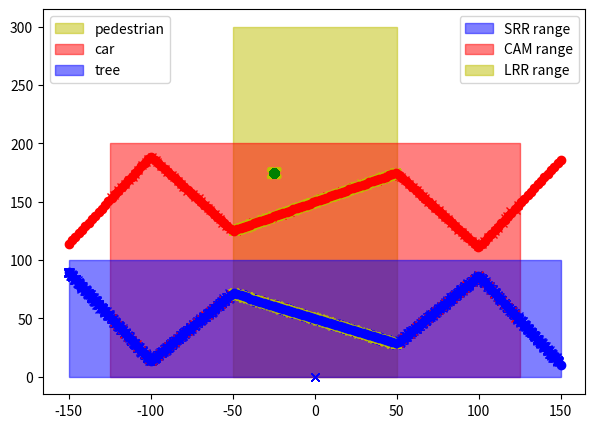

Write Python code to recreate this figure.
import csv
import os
import numpy as np
import matplotlib.pyplot as plt
from matplotlib.legend import Legend

SRR_SENSOR_ID = 0
LRR_SENSOR_ID = 1
CAM_SENSOR_ID = 2

NO_OBJECT_ID = 0
PEDESTRIAN_OBJECT_ID = 1
CAR_OBJECT_ID = 2
TREE_OBJECT_ID = 3

width = 300
height = 300
num_samples = 150
num_detections = 20

segment_x = width/3;
segment_y = height/3

car_ped_x_offset = -150

srr_range = [car_ped_x_offset,0,width, segment_y]
lrr_range = [car_ped_x_offset + segment_x, 0, segment_x, height]
cam_range = [car_ped_x_offset + 25, 0, width-50, segment_y*2]

static_tree_x = 125
static_tree_y = 175

def range_contains(rect, x,y):
    if (x < rect[0] or y < rect[1]):
        return False
    x -= rect[0]
    y -= rect[1]    
    return x < rect[2] and y < rect[3]

def add_measurement_with_noise(measurement, sensor_id, object_id, timestamp, x, y, spread, num_samples):
    for i in range(0, num_samples):
        measurement.append(sensor_id)
        measurement.append(object_id)
        measurement.append(timestamp)

        # add some gaussian noise to coordinate
        measurement.append(np.random.normal(x, spread))
        measurement.append(np.random.normal(y, spread))

def generate_measurements(srr, lrr, cam, obj_id, x, y, timestamp):
    srr_spread = 0.5
    lrr_spread = 0.5
    cam_spread = 0.5

    if range_contains(srr_range, x, y):
        add_measurement_with_noise(srr, SRR_SENSOR_ID, obj_id,
                                        timestamp, x, y, srr_spread, num_detections)
    if range_contains(lrr_range, x, y):
        add_measurement_with_noise(lrr, LRR_SENSOR_ID, obj_id,
                                        timestamp, x, y, lrr_spread, num_detections)
    if range_contains(cam_range, x, y):
        add_measurement_with_noise(cam, CAM_SENSOR_ID, obj_id,
                                        timestamp, x, y, cam_spread, 1)

def generate_empty_measurement_if_needed(srr, lrr, cam, obj_id, x, y, timestamp):
    if not range_contains(srr_range, x, y):
        add_measurement_with_noise(srr, SRR_SENSOR_ID, NO_OBJECT_ID,
                                        timestamp, 0, 0, 0, 1)
    if not range_contains(lrr_range, x, y):
        add_measurement_with_noise(lrr, LRR_SENSOR_ID, NO_OBJECT_ID,
                                        timestamp, 0, 0, 0, 1)
    if not range_contains(cam_range, x, y):
        add_measurement_with_noise(cam, CAM_SENSOR_ID, NO_OBJECT_ID,
                                        timestamp, 0, 0, 0, 1)
        
def chop_measurement(measurement, n):
    for i in range(0, len(measurement), n):
        yield measurement[i:i+n]

def write_measurement_to_csv_file(measurement, filename):
    entries = list(chop_measurement(measurement, 5))
    with open(filename, mode='w') as csv_file:
        fieldnames = ['objId', 'x', 'y', 'timestamp']
        writer = csv.DictWriter(csv_file, fieldnames=fieldnames)
        writer.writeheader()
        for entry in entries:
            writer.writerow({'objId': entry[1], \
                                'x': entry[3], 'y': entry[4], 'timestamp': entry[2]})

def write_ground_truth_to_csv_file(obj_id, x, y, filename, m, write_header=False):
    with open(filename, mode=m) as csv_file:
        fieldnames = ['objId', 'x', 'y', 'timestamp']
        writer = csv.DictWriter(csv_file, fieldnames=fieldnames)
        writer.writeheader()
        for i in range(len(x)):
            writer.writerow({'objId': obj_id, \
                            'x': x[i], 'y': y[i], 'timestamp': i})


def generate_ground_truth(width, scale, anchor_x, anchor_y, spacing, num_samples):
    global car_ped_x_offset
    ground_x = np.linspace(car_ped_x_offset, 150, num_samples)
    ground_x = list(np.asarray(ground_x))
    ground_y = np.interp(ground_x, anchor_x, anchor_y)
    ground_y = list(np.asarray(ground_y) + scale + spacing)
    return ground_x, ground_y

if __name__ == '__main__':
    # use seed to get determined randomness for signal noise
    np.random.seed(21)

    # Input for pedestrian samples
    spacing = 10
    scale = srr_range[3]/2 - spacing
    anchor_x = np.linspace(car_ped_x_offset, width, 10)
    anchor_y = scale*np.sin(anchor_x*0.2)
    pedestrian_x, pedestrian_y = \
        generate_ground_truth(width, scale, anchor_x, anchor_y, spacing, num_samples)

    # Input for car samples
    offset = 10
    scale = cam_range[3]/4 - offset
    anchor_x = np.linspace(car_ped_x_offset, width, 10)
    anchor_y = scale*np.sin(anchor_x*0.175)
    car_x, car_y = \
        generate_ground_truth(width, scale, anchor_x, anchor_y, srr_range[3] + offset, num_samples)


    tree_x = []
    tree_y = []
    for i in range(num_samples):
        tree_x.append(static_tree_x + car_ped_x_offset)
        tree_y.append(static_tree_y)

    # Generate measurements
    timestamp = 0
    current_pedestrian_sample = 0
    current_car_sample = 0
    current_tree_sample = 0
    start_pedestrian_on_timestap = 0
    start_car_on_timestap = 10

    srr = []
    lrr = []
    cam = []

    while current_pedestrian_sample < num_samples and current_car_sample < num_samples:
        if current_pedestrian_sample < num_samples and timestamp >= start_pedestrian_on_timestap:
            x = pedestrian_x[current_pedestrian_sample]
            y = pedestrian_y[current_pedestrian_sample]
            generate_measurements(srr, lrr, cam, PEDESTRIAN_OBJECT_ID, x, y, timestamp)

        if current_car_sample < num_samples and timestamp >= start_car_on_timestap:
            x = car_x[current_car_sample]
            y = car_y[current_car_sample]
            generate_measurements(srr, lrr, cam, CAR_OBJECT_ID, x, y, timestamp)

        if current_tree_sample < num_samples:
            x = tree_x[current_tree_sample]
            y = tree_y[current_tree_sample]
            generate_measurements(srr, lrr, cam, TREE_OBJECT_ID, x, y, timestamp)

        generate_empty_measurement_if_needed(srr, lrr, cam, TREE_OBJECT_ID, x, y, timestamp)

        if timestamp >= start_pedestrian_on_timestap:
            current_pedestrian_sample += 1
        if timestamp >= start_car_on_timestap:
            current_car_sample += 1
        current_tree_sample += 1
        timestamp += 1

    write_measurement_to_csv_file(srr, 'short_range_radar.csv')
    write_measurement_to_csv_file(lrr, 'long_range_radar.csv')
    write_measurement_to_csv_file(cam, 'camera.csv')
    write_ground_truth_to_csv_file(PEDESTRIAN_OBJECT_ID, \
                                    pedestrian_x, pedestrian_y, \
                                    'ground_truth.csv', 'w+', True)
    write_ground_truth_to_csv_file(CAR_OBJECT_ID, \
                                    car_x, car_y, \
                                    'ground_truth.csv', 'a')
    write_ground_truth_to_csv_file(TREE_OBJECT_ID, \
                                    tree_x, tree_y, \
                                    'ground_truth.csv', 'a')

    # Visualize samples
    plt.figure(figsize=(7, 5))
    lrr_rect = plt.Rectangle((lrr_range[0], lrr_range[1]),
                              lrr_range[2], lrr_range[3],
                              color='y', edgecolor='None', alpha=0.5,
                              label='LRR range')
    plt.gca().add_patch(lrr_rect)
    cam_rect = plt.Rectangle((cam_range[0], cam_range[1]),
                              cam_range[2], cam_range[3],
                              color='r', edgecolor='None', alpha=0.5,
                              label='CAM range')
    plt.gca().add_patch(cam_rect)
    srr_rect = plt.Rectangle((srr_range[0], srr_range[1]),
                              srr_range[2], srr_range[3],
                              color='b', edgecolor='None', alpha=0.5,
                              label='SRR range')
    plt.gca().add_patch(srr_rect)

    # measurements
    plt.plot(srr[3::5], srr[4::5], 'bx')
    plt.plot(cam[3::5], cam[4::5], 'rx')
    plt.plot(lrr[3::5], lrr[4::5], 'yx')

    # ground truth
    plt.plot(pedestrian_x, pedestrian_y, '-bo', label='pedestrian')
    plt.plot(car_x, car_y, '-ro', label='car')
    plt.plot(tree_x, tree_y, 'go', label='tree')

    legend1 = plt.legend(['pedestrian', 'car', 'tree'], loc=2)
    plt.gca().add_artist(legend1)
    plt.legend(handles=[srr_rect, cam_rect, lrr_rect], loc=1)

    plt.show()
